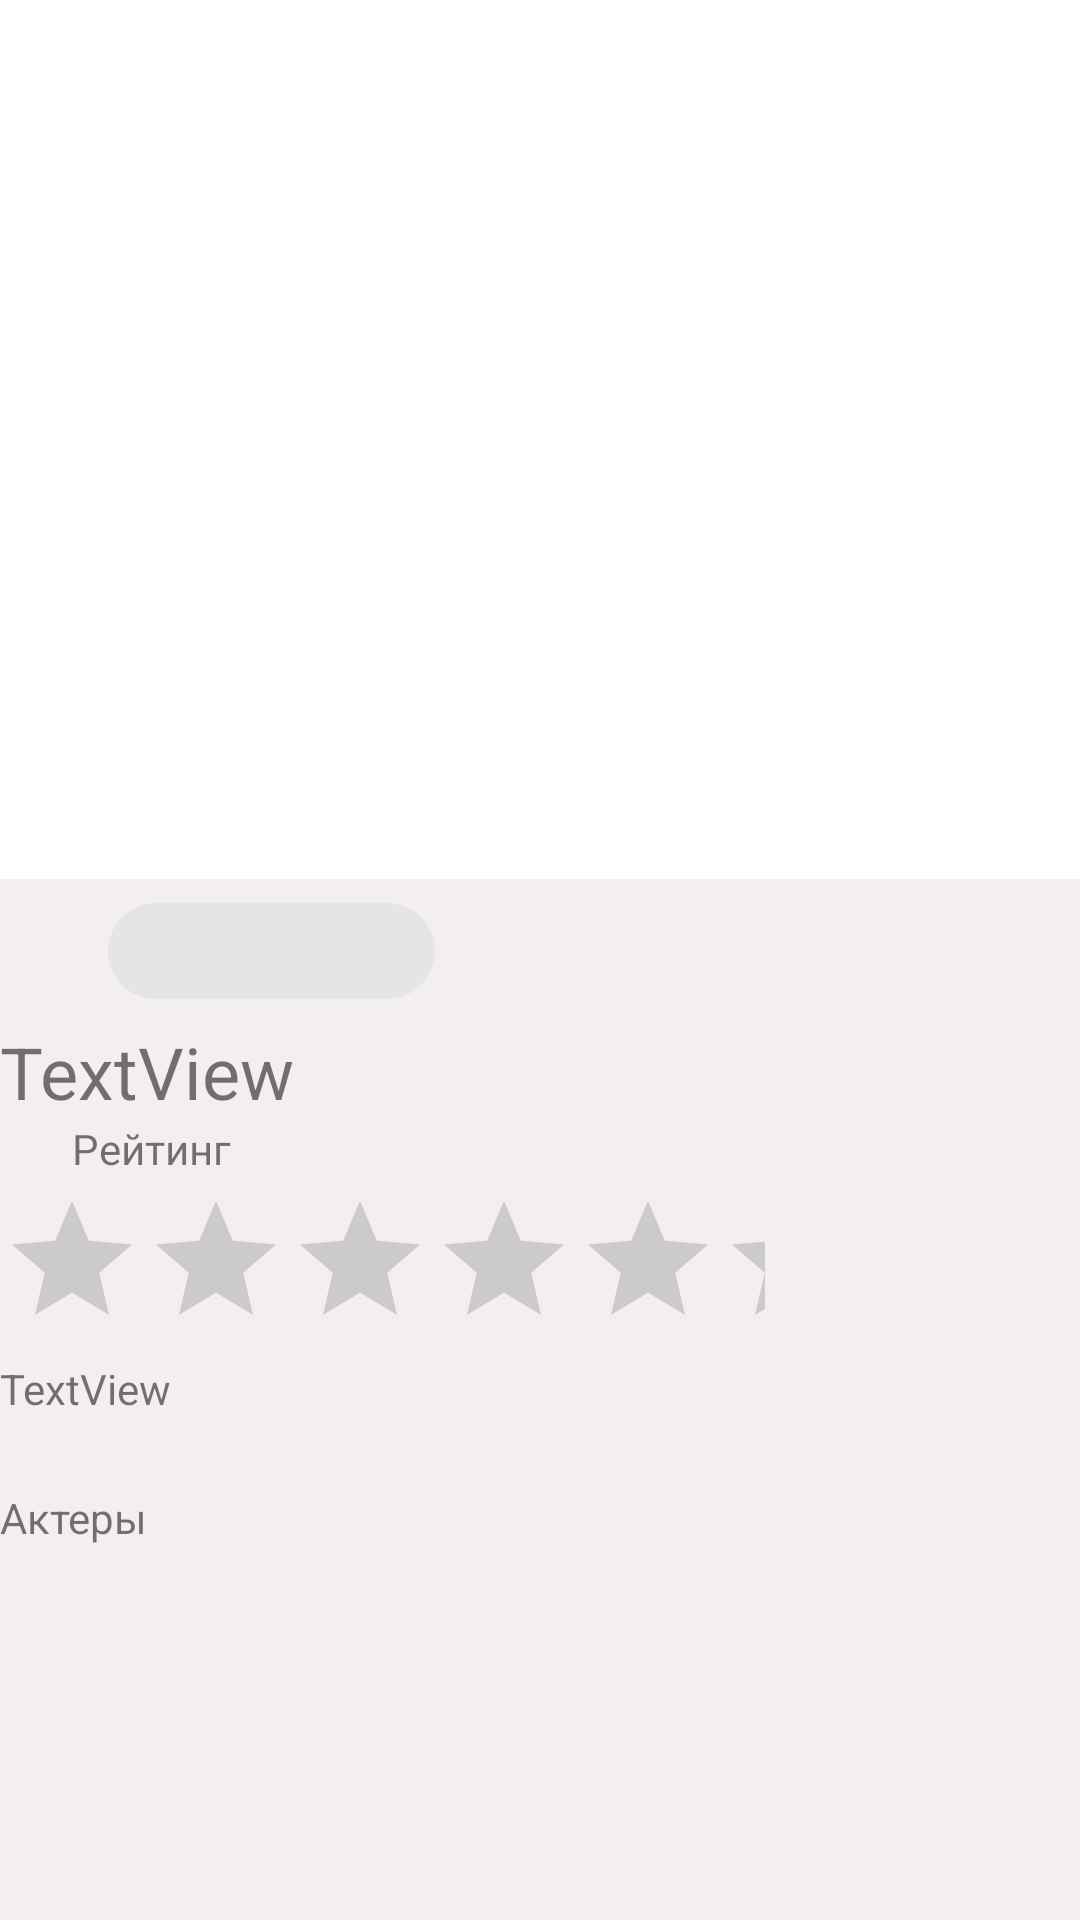

This screen was rendered from an Android layout file. Write that file and the resources it references.
<!-- AndroidManifest.xml: application theme Theme.FavCin -->
<!-- res/layout/fragment_dashboard.xml -->
<?xml version="1.0" encoding="utf-8"?>
<androidx.constraintlayout.widget.ConstraintLayout xmlns:android="http://schemas.android.com/apk/res/android"
    xmlns:app="http://schemas.android.com/apk/res-auto"
    xmlns:tools="http://schemas.android.com/tools"
    android:layout_width="match_parent"
    android:layout_height="match_parent"
    tools:context=".ui.dashboard.DashboardFragment">

    <ImageView
        android:id="@+id/bigPosterView"
        android:layout_width="0dp"
        android:layout_height="wrap_content"
        android:adjustViewBounds="false"
        app:layout_constraintBottom_toBottomOf="parent"
        app:layout_constraintEnd_toEndOf="parent"
        app:layout_constraintHorizontal_bias="0"
        app:layout_constraintStart_toStartOf="parent"
        app:layout_constraintTop_toTopOf="parent"
        app:layout_constraintVertical_bias="0.0"
        tools:src="@tools:sample/avatars" />

    <androidx.constraintlayout.widget.Guideline
        android:id="@+id/guideline2"
        android:layout_width="wrap_content"
        android:layout_height="wrap_content"
        android:orientation="horizontal"
        app:layout_constraintGuide_begin="293dp" />

    <ScrollView
        android:id="@+id/horizontalScrollView"
        android:layout_width="0dp"
        android:layout_height="0dp"
        android:background="#F3EFEF"
        app:layout_constraintBottom_toBottomOf="parent"
        app:layout_constraintEnd_toEndOf="parent"
        app:layout_constraintHorizontal_bias="0.0"
        app:layout_constraintStart_toStartOf="parent"
        app:layout_constraintTop_toTopOf="@+id/guideline2"
        app:layout_constraintVertical_bias="1.0">

        <LinearLayout
            android:layout_width="match_parent"
            android:layout_height="match_parent"
            android:orientation="vertical">

            <com.google.android.material.chip.Chip
                android:id="@+id/chip4"
                android:layout_width="133dp"
                android:layout_height="wrap_content"
                android:layout_marginStart="24dp"
                android:textSize="8sp" />

            <TextView
                android:id="@+id/name_movie"
                android:layout_width="wrap_content"
                android:layout_height="wrap_content"
                android:text="TextView"
                android:textSize="24sp" />

            <TextView
                android:id="@+id/textView2"
                android:layout_width="wrap_content"
                android:layout_height="wrap_content"
                android:layout_marginStart="24dp"
                android:text="Рейтинг" />

            <RatingBar
                android:id="@+id/ratingBar"
                android:layout_width="255dp"
                android:layout_height="wrap_content"
                android:layout_marginTop="4dp"
                android:drawingCacheQuality="high" />

            <TextView
                android:id="@+id/describe_movie"
                android:layout_width="wrap_content"
                android:layout_height="wrap_content"
                android:text="TextView" />

            <TextView
                android:id="@+id/textView4"
                android:layout_width="wrap_content"
                android:layout_height="wrap_content"
                android:layout_marginTop="24dp"
                android:text="Актеры" />

            <androidx.recyclerview.widget.RecyclerView
                android:id="@+id/recycler_stars"
                android:layout_width="0dp"
                android:layout_height="0dp" />
        </LinearLayout>
    </ScrollView>

</androidx.constraintlayout.widget.ConstraintLayout>
<!-- resources referenced by this layout -->
<resources>
  <style name="Theme.FavCin" parent="Theme.MaterialComponents.DayNight.DarkActionBar">
          
          <item name="colorPrimary">@color/purple_500</item>
          <item name="colorPrimaryVariant">@color/purple_700</item>
          <item name="colorOnPrimary">@color/white</item>
          
          <item name="colorSecondary">@color/teal_200</item>
          <item name="colorSecondaryVariant">@color/teal_700</item>
          <item name="colorOnSecondary">@color/black</item>
          
          <item name="android:statusBarColor" tools:targetApi="l">?attr/colorPrimaryVariant</item>
          
      </style>
  <!-- not gathered from this repository: default colours our renderer supplied (Android Studio template values) -->
  <color name="purple_500">#FF6200EE</color>
  <color name="purple_700">#FF3700B3</color>
  <color name="teal_200">#FF03DAC5</color>
  <color name="teal_700">#FF018786</color>
  <color name="black">#FF000000</color>
  <color name="white">#FFFFFFFF</color>
</resources>
